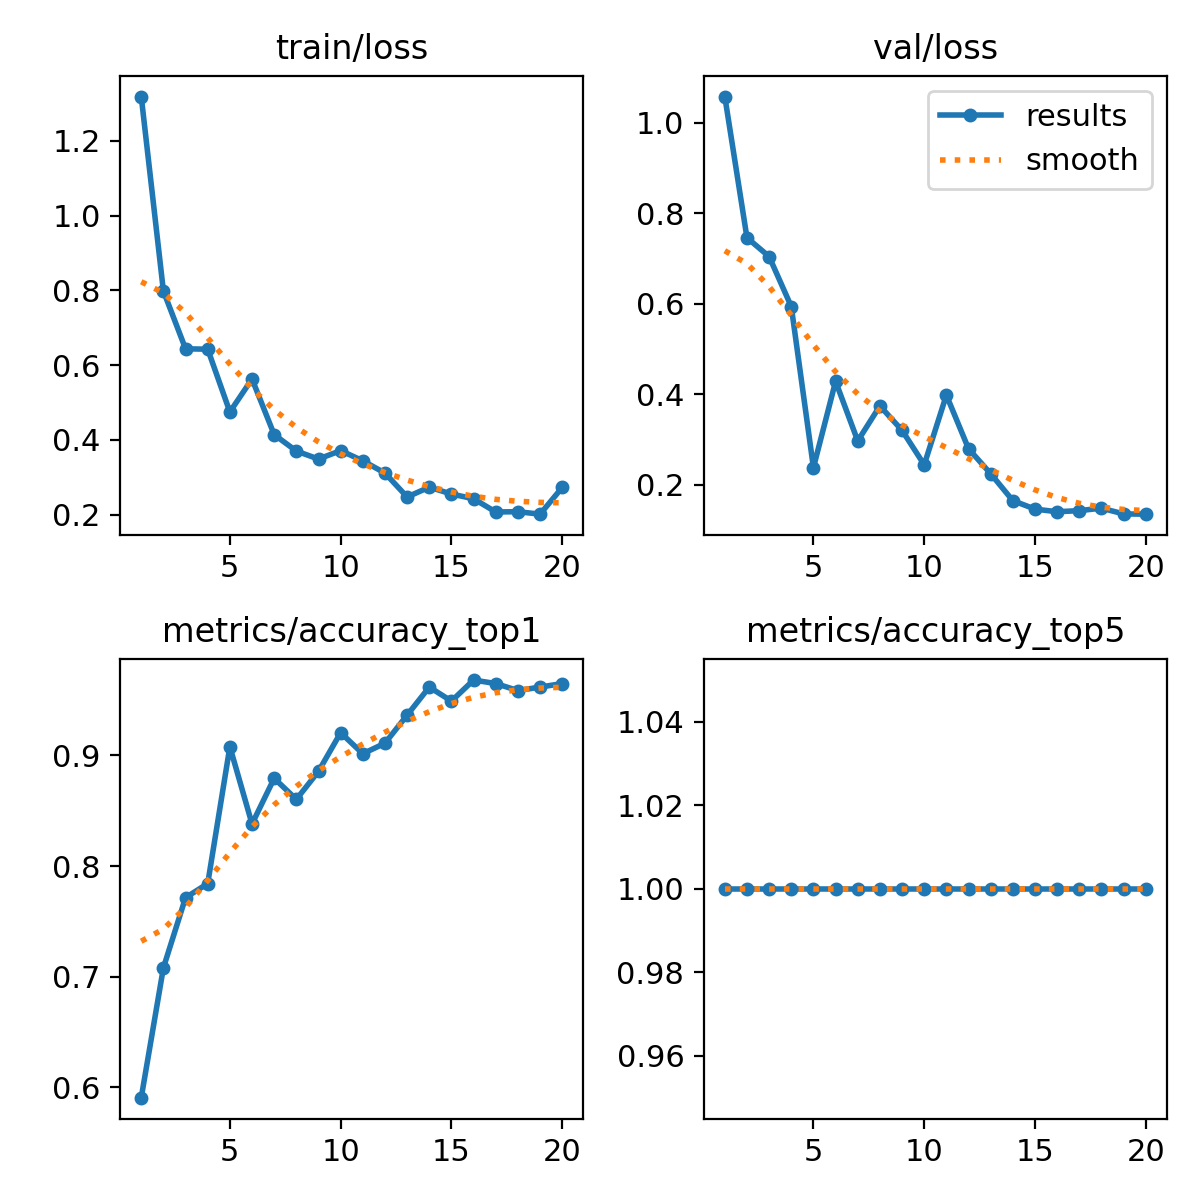

The data file committed next to this chart (first rows):
epoch, time, train/loss, metrics/accuracy_top1, metrics/accuracy_top5, val/loss, lr/pg0, lr/pg1, lr/pg2
1, 12.96, 1.319, 0.5905, 1, 1.058, 0.0003626, 0.0003626, 0.0003626
2, 25.73, 0.7982, 0.7079, 1, 0.7459, 0.0006967, 0.0006967, 0.0006967
3, 37.77, 0.6437, 0.7714, 1, 0.7042, 0.0009941, 0.0009941, 0.0009941
4, 49.35, 0.6426, 0.7841, 1, 0.5938, 0.000946, 0.000946, 0.000946
5, 60.63, 0.4747, 0.9079, 1, 0.2374, 0.000891, 0.000891, 0.000891
6, 72.04, 0.5628, 0.8381, 1, 0.4283, 0.000836, 0.000836, 0.000836
7, 83.39, 0.4139, 0.8794, 1, 0.2965, 0.000781, 0.000781, 0.000781
8, 95.17, 0.37, 0.8603, 1, 0.374, 0.000726, 0.000726, 0.000726
9, 106.8, 0.3486, 0.8857, 1, 0.3199, 0.000671, 0.000671, 0.000671
10, 118.3, 0.3712, 0.9206, 1, 0.2438, 0.000616, 0.000616, 0.000616
11, 129.8, 0.3439, 0.9016, 1, 0.3978, 0.0005611, 0.0005611, 0.0005611
12, 141.5, 0.3111, 0.9111, 1, 0.2793, 0.0005061, 0.0005061, 0.0005061
13, 153, 0.2471, 0.9365, 1, 0.224, 0.0004511, 0.0004511, 0.0004511
14, 164.2, 0.2734, 0.9619, 1, 0.1644, 0.0003961, 0.0003961, 0.0003961
15, 176.4, 0.255, 0.9492, 1, 0.1458, 0.0003411, 0.0003411, 0.0003411
16, 188.6, 0.2423, 0.9683, 1, 0.1399, 0.0002861, 0.0002861, 0.0002861
17, 200.6, 0.2069, 0.9651, 1, 0.1423, 0.0002311, 0.0002311, 0.0002311
18, 212.1, 0.2077, 0.9587, 1, 0.1478, 0.0001761, 0.0001761, 0.0001761
19, 223.4, 0.2011, 0.9619, 1, 0.1351, 0.0001211, 0.0001211, 0.0001211
20, 235.2, 0.2726, 0.9651, 1, 0.1345, 6.61045e-05, 6.61045e-05, 6.61045e-05
